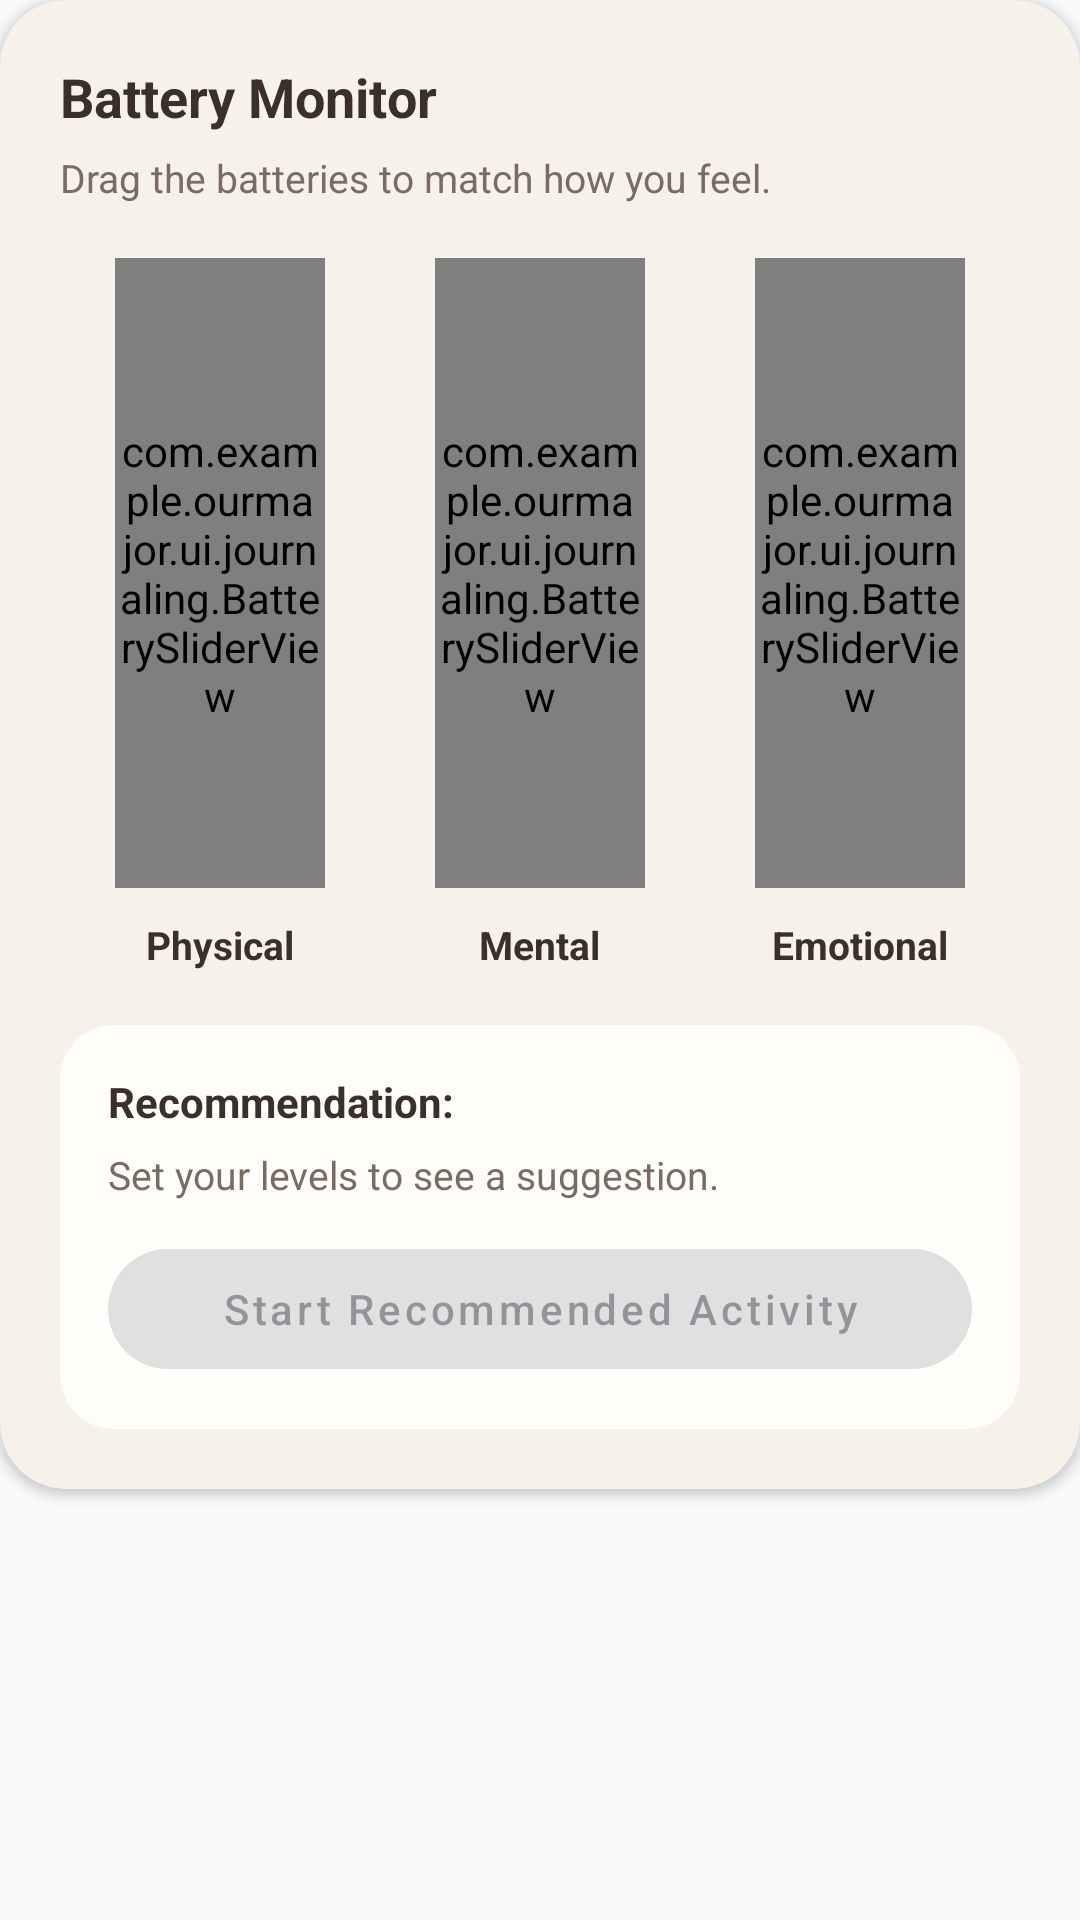

Reconstruct the res/layout file that produces this screen, plus the resources it refers to.
<!-- AndroidManifest.xml: application theme Theme.ZenSwitch.Sage -->
<!-- res/layout/fragment_energy_audit.xml -->
<?xml version="1.0" encoding="utf-8"?>
<androidx.constraintlayout.widget.ConstraintLayout xmlns:android="http://schemas.android.com/apk/res/android"
    xmlns:app="http://schemas.android.com/apk/res-auto"
    android:layout_width="match_parent"
    android:layout_height="match_parent">

    <androidx.cardview.widget.CardView
        android:id="@+id/card"
        android:layout_width="0dp"
        android:layout_height="wrap_content"
        app:cardBackgroundColor="#F7F2E9"
        app:cardCornerRadius="22dp"
        app:cardElevation="2dp"
        app:layout_constraintTop_toTopOf="parent"
        app:layout_constraintStart_toStartOf="parent"
        app:layout_constraintEnd_toEndOf="parent">

        <LinearLayout
            android:layout_width="match_parent"
            android:layout_height="wrap_content"
            android:orientation="vertical"
            android:padding="20dp">

            <TextView
                android:layout_width="match_parent"
                android:layout_height="wrap_content"
                android:text="Battery Monitor"
                android:textColor="#3A2F2A"
                android:textSize="18sp"
                android:textStyle="bold" />

            <TextView
                android:layout_width="match_parent"
                android:layout_height="wrap_content"
                android:layout_marginTop="6dp"
                android:text="Drag the batteries to match how you feel."
                android:textColor="#7A6B63"
                android:textSize="13sp" />

            <LinearLayout
                android:layout_width="match_parent"
                android:layout_height="wrap_content"
                android:layout_marginTop="18dp"
                android:gravity="center"
                android:orientation="horizontal">

                <LinearLayout
                    android:layout_width="0dp"
                    android:layout_height="wrap_content"
                    android:layout_weight="1"
                    android:gravity="center"
                    android:orientation="vertical">

                    <com.example.ourmajor.ui.journaling.BatterySliderView
                        android:id="@+id/sliderPhysical"
                        android:layout_width="70dp"
                        android:layout_height="210dp" />

                    <TextView
                        android:layout_width="wrap_content"
                        android:layout_height="wrap_content"
                        android:layout_marginTop="10dp"
                        android:text="Physical"
                        android:textColor="#3A2F2A"
                        android:textSize="13sp"
                        android:textStyle="bold" />

                </LinearLayout>

                <LinearLayout
                    android:layout_width="0dp"
                    android:layout_height="wrap_content"
                    android:layout_weight="1"
                    android:gravity="center"
                    android:orientation="vertical">

                    <com.example.ourmajor.ui.journaling.BatterySliderView
                        android:id="@+id/sliderMental"
                        android:layout_width="70dp"
                        android:layout_height="210dp" />

                    <TextView
                        android:layout_width="wrap_content"
                        android:layout_height="wrap_content"
                        android:layout_marginTop="10dp"
                        android:text="Mental"
                        android:textColor="#3A2F2A"
                        android:textSize="13sp"
                        android:textStyle="bold" />

                </LinearLayout>

                <LinearLayout
                    android:layout_width="0dp"
                    android:layout_height="wrap_content"
                    android:layout_weight="1"
                    android:gravity="center"
                    android:orientation="vertical">

                    <com.example.ourmajor.ui.journaling.BatterySliderView
                        android:id="@+id/sliderEmotional"
                        android:layout_width="70dp"
                        android:layout_height="210dp" />

                    <TextView
                        android:layout_width="wrap_content"
                        android:layout_height="wrap_content"
                        android:layout_marginTop="10dp"
                        android:text="Emotional"
                        android:textColor="#3A2F2A"
                        android:textSize="13sp"
                        android:textStyle="bold" />

                </LinearLayout>

            </LinearLayout>

            <androidx.cardview.widget.CardView
                android:layout_width="match_parent"
                android:layout_height="wrap_content"
                android:layout_marginTop="18dp"
                app:cardBackgroundColor="#FFFDF9"
                app:cardCornerRadius="18dp"
                app:cardElevation="0dp">

                <LinearLayout
                    android:layout_width="match_parent"
                    android:layout_height="wrap_content"
                    android:orientation="vertical"
                    android:padding="16dp">

                    <TextView
                        android:id="@+id/tvRecommendation"
                        android:layout_width="match_parent"
                        android:layout_height="wrap_content"
                        android:text="Recommendation:"
                        android:textColor="#3A2F2A"
                        android:textSize="14sp"
                        android:textStyle="bold" />

                    <TextView
                        android:id="@+id/tvRecommendationDetail"
                        android:layout_width="match_parent"
                        android:layout_height="wrap_content"
                        android:layout_marginTop="6dp"
                        android:text="Set your levels to see a suggestion."
                        android:textColor="#7A6B63"
                        android:textSize="13sp" />

                    <com.google.android.material.button.MaterialButton
                        android:id="@+id/btnStart"
                        android:layout_width="match_parent"
                        android:layout_height="wrap_content"
                        android:layout_marginTop="12dp"
                        android:enabled="false"
                        android:text="Start Recommended Activity"
                        android:textAllCaps="false" />

                </LinearLayout>

            </androidx.cardview.widget.CardView>

        </LinearLayout>

    </androidx.cardview.widget.CardView>

</androidx.constraintlayout.widget.ConstraintLayout>
<!-- resources referenced by this layout -->
<resources>
  <color name="sage_primary_fixed">#5FAE66</color>
  <color name="white">#FFFFFFFF</color>
  <color name="sage_secondary">@color/sage_primary_light_fixed</color>
  <color name="black">#FF000000</color>
  <color name="button_primary_sage">#5FAE66</color>
  <color name="neutral_bg_fixed">#F8FAFC</color>
  <color name="neutral_text_fixed">#0F172A</color>
  <color name="toolbar_light_green">#EAF3EC</color>
  <color name="neutral_surface_variant_fixed">#F1F5F9</color>
  <color name="neutral_text_muted_fixed">#475569</color>
  <color name="neutral_outline_fixed">#E2E8F0</color>
  <color name="neutral_surface_fixed">#FFFFFF</color>
  <style name="Widget.ZenSwitch.Chip" parent="Widget.MaterialComponents.Chip.Filter">
          <item name="chipCornerRadius">@dimen/radius_full</item>
          <item name="chipStrokeWidth">1dp</item>
          <item name="chipStrokeColor">?attr/colorOutlineVariant</item>
          <item name="chipBackgroundColor">?attr/colorSurfaceVariant</item>
          <item name="android:textColor">?attr/colorOnSurface</item>
          <item name="checkedIconTint">?attr/colorPrimary</item>
          <item name="rippleColor">?attr/colorOutline</item>
      </style>
  <style name="TextAppearance.ZenSwitch.DisplayLarge" parent="TextAppearance.MaterialComponents.Headline3">
          <item name="android:fontFamily">sans-serif</item>
      </style>
  <style name="TextAppearance.ZenSwitch.DisplayMedium" parent="TextAppearance.MaterialComponents.Headline4">
          <item name="android:fontFamily">sans-serif</item>
      </style>
  <style name="TextAppearance.ZenSwitch.DisplaySmall" parent="TextAppearance.MaterialComponents.Headline5">
          <item name="android:fontFamily">sans-serif</item>
      </style>
  <style name="TextAppearance.ZenSwitch.HeadlineLarge" parent="TextAppearance.MaterialComponents.Headline4">
          <item name="android:fontFamily">sans-serif-medium</item>
      </style>
  <style name="TextAppearance.ZenSwitch.HeadlineMedium" parent="TextAppearance.MaterialComponents.Headline5">
          <item name="android:fontFamily">sans-serif-medium</item>
      </style>
  <style name="TextAppearance.ZenSwitch.HeadlineSmall" parent="TextAppearance.MaterialComponents.Headline6">
          <item name="android:fontFamily">sans-serif-medium</item>
      </style>
  <style name="TextAppearance.ZenSwitch.TitleLarge" parent="TextAppearance.MaterialComponents.Subtitle1">
          <item name="android:fontFamily">sans-serif-medium</item>
      </style>
  <style name="TextAppearance.ZenSwitch.TitleMedium" parent="TextAppearance.MaterialComponents.Subtitle2">
          <item name="android:fontFamily">sans-serif-medium</item>
      </style>
  <style name="TextAppearance.ZenSwitch.TitleSmall" parent="TextAppearance.MaterialComponents.Subtitle2">
          <item name="android:fontFamily">sans-serif-medium</item>
      </style>
  <style name="TextAppearance.ZenSwitch.BodyLarge" parent="TextAppearance.MaterialComponents.Body1">
          <item name="android:fontFamily">sans-serif</item>
      </style>
  <style name="TextAppearance.ZenSwitch.BodyMedium" parent="TextAppearance.MaterialComponents.Body2">
          <item name="android:fontFamily">sans-serif</item>
      </style>
  <style name="TextAppearance.ZenSwitch.BodySmall" parent="TextAppearance.MaterialComponents.Caption">
          <item name="android:fontFamily">sans-serif</item>
      </style>
  <style name="TextAppearance.ZenSwitch.LabelLarge" parent="TextAppearance.MaterialComponents.Button">
          <item name="android:fontFamily">sans-serif-medium</item>
      </style>
  <style name="TextAppearance.ZenSwitch.LabelMedium" parent="TextAppearance.MaterialComponents.Button">
          <item name="android:fontFamily">sans-serif-medium</item>
      </style>
  <style name="TextAppearance.ZenSwitch.LabelSmall" parent="TextAppearance.MaterialComponents.Caption">
          <item name="android:fontFamily">sans-serif-medium</item>
      </style>
  <color name="sage_primary_light_fixed">#D7F2DB</color>
  <dimen name="radius_full">999dp</dimen>
</resources>
